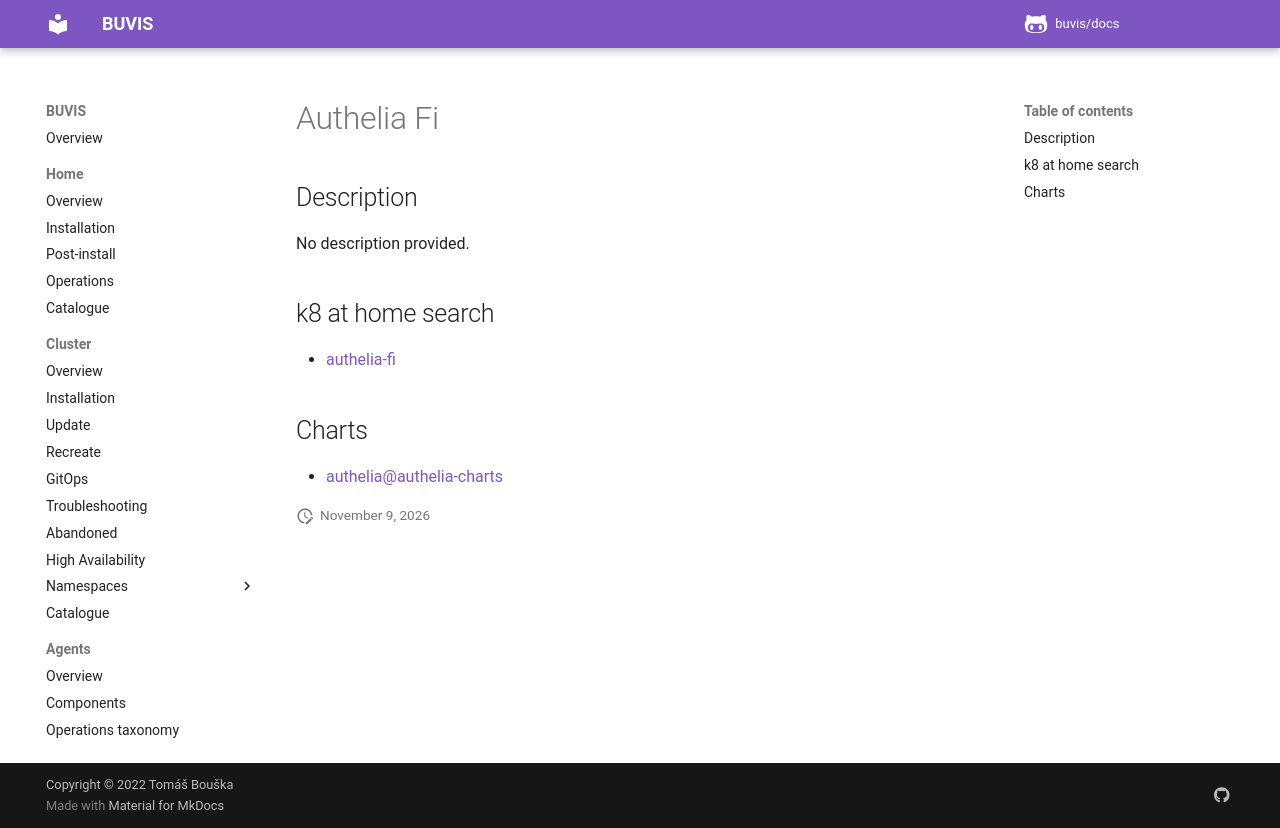

repository: buvis/docs · page: cluster/catalogue/authelia-fi/index.html · generator: mkdocs

# Authelia Fi

## Description

No description provided.

## k8 at home search

- [authelia-fi](https://nanne.dev/k8s-at-home-search/#/authelia-fi)

## Charts

- [authelia@authelia-charts](https://charts.authelia.com/)
